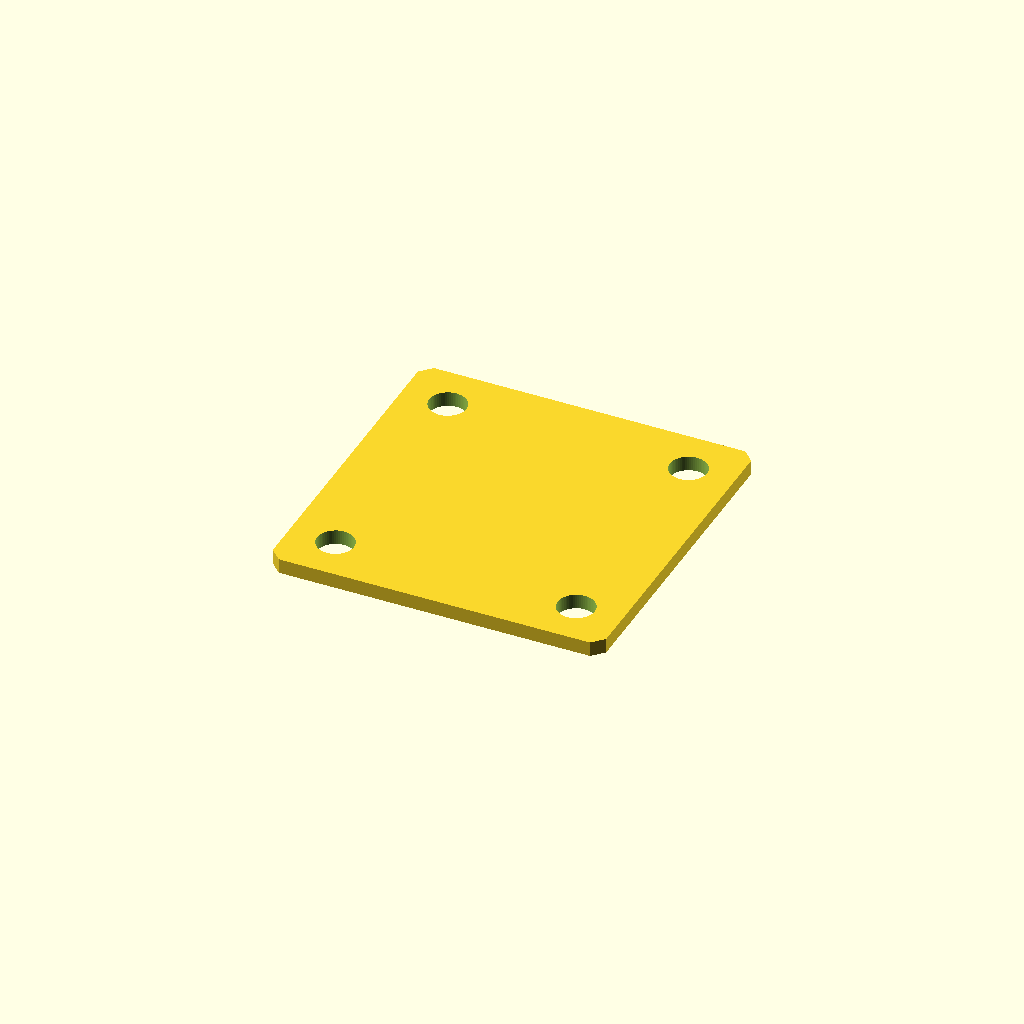
Cell 1: rendered with the file's own defaults.
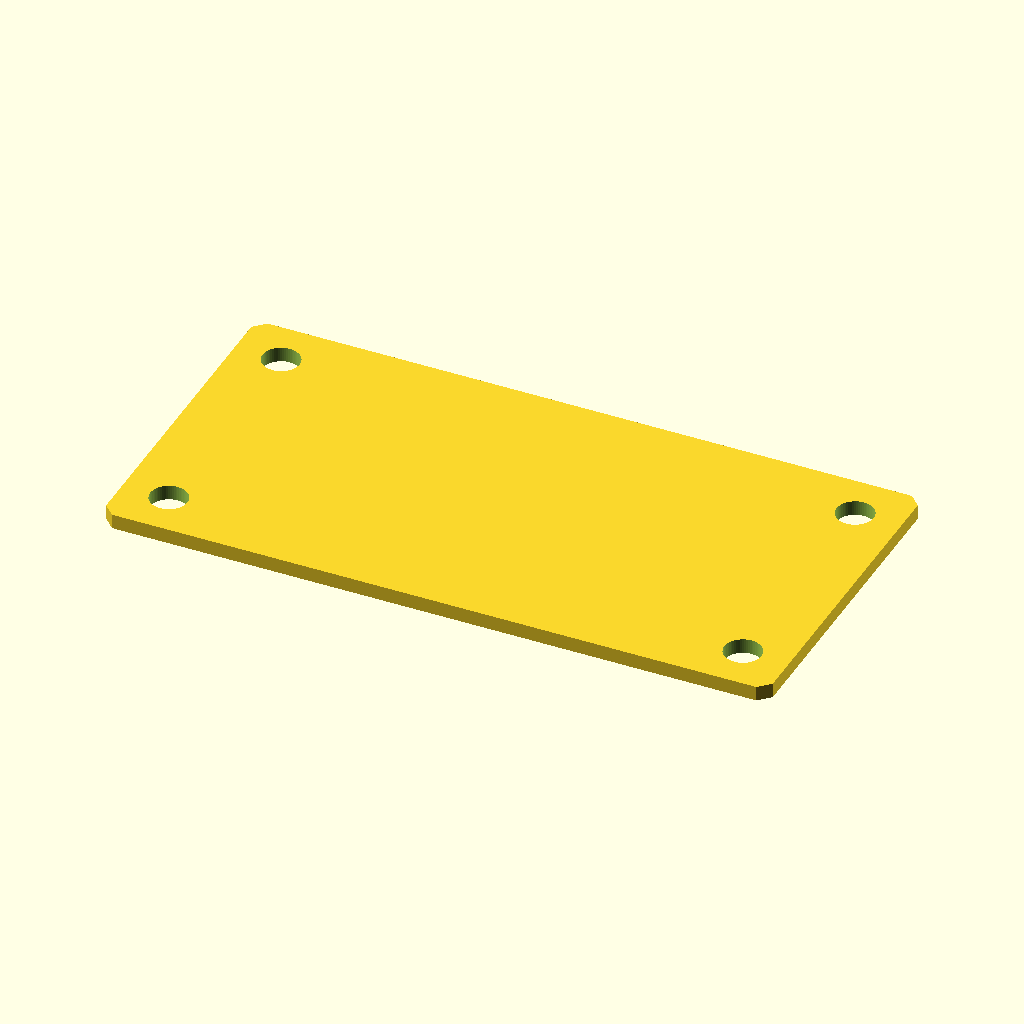
Cell 2 — pcb_L set to 36, the other parameters unchanged.
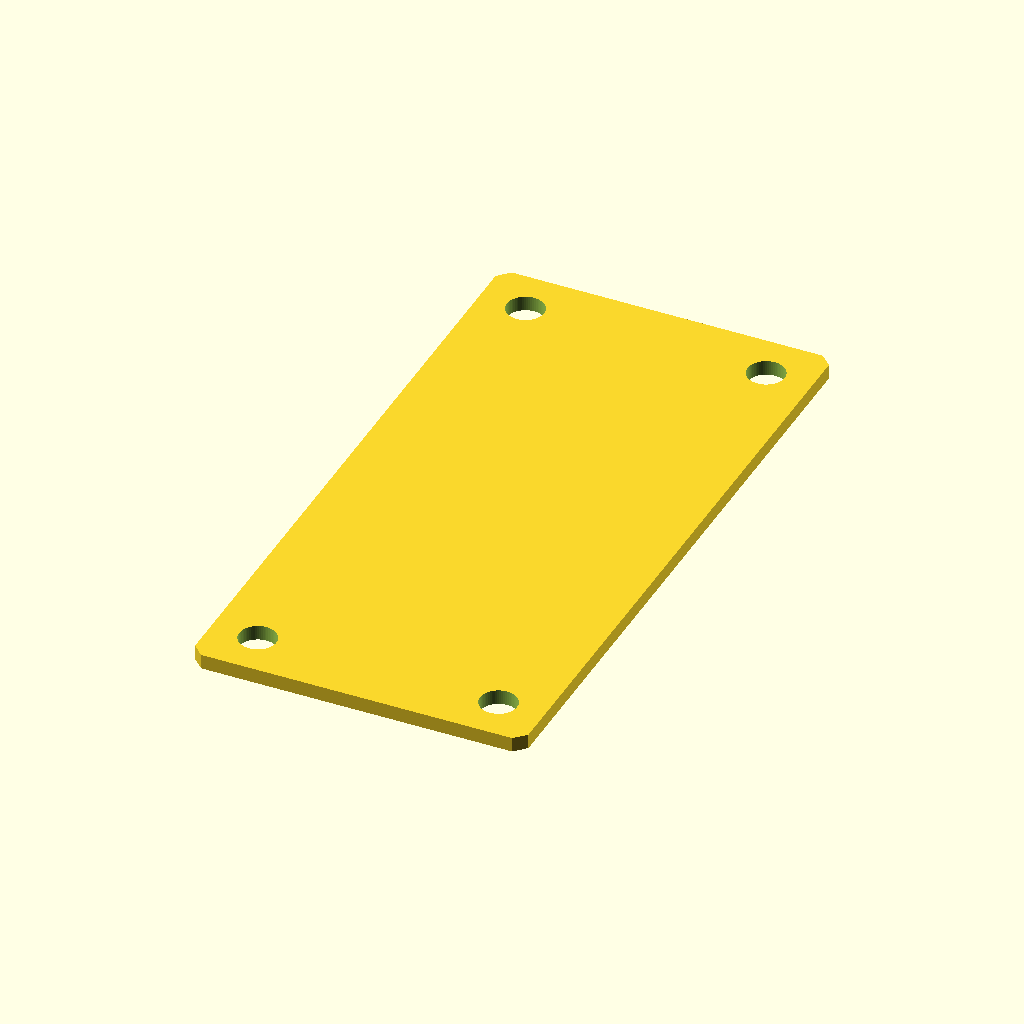
Cell 3 — pcb_W set to 36, the other parameters unchanged.
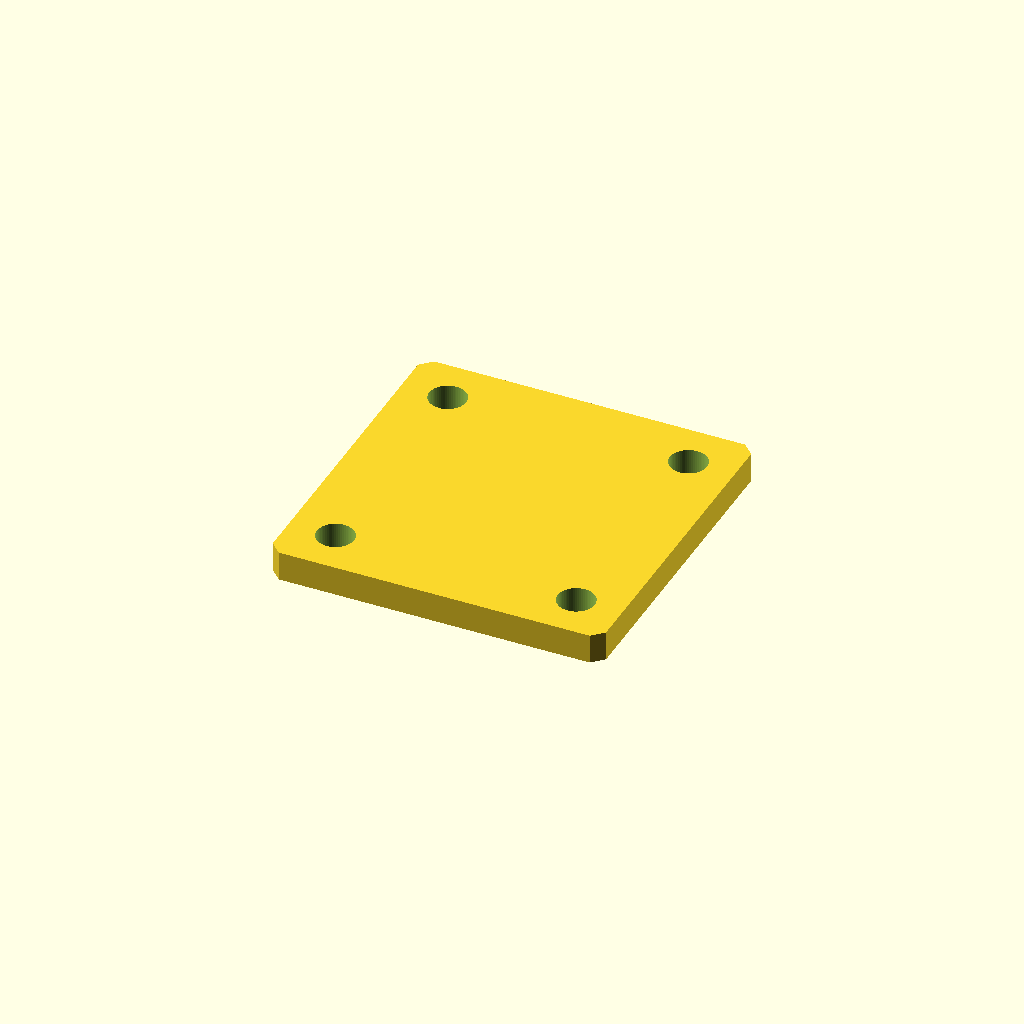
Cell 4: pcb_T = 1.6 (everything else at default).
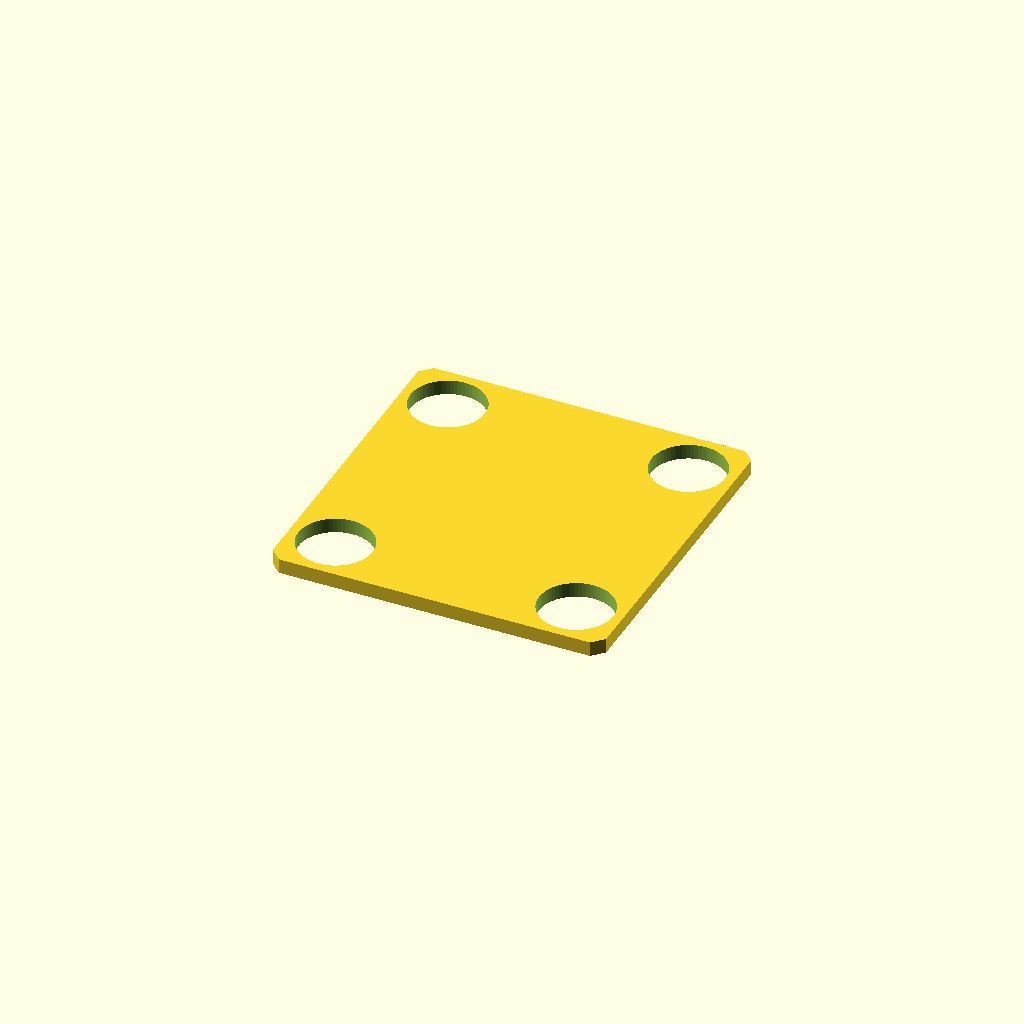
Cell 5: hole_d = 4 (everything else at default).
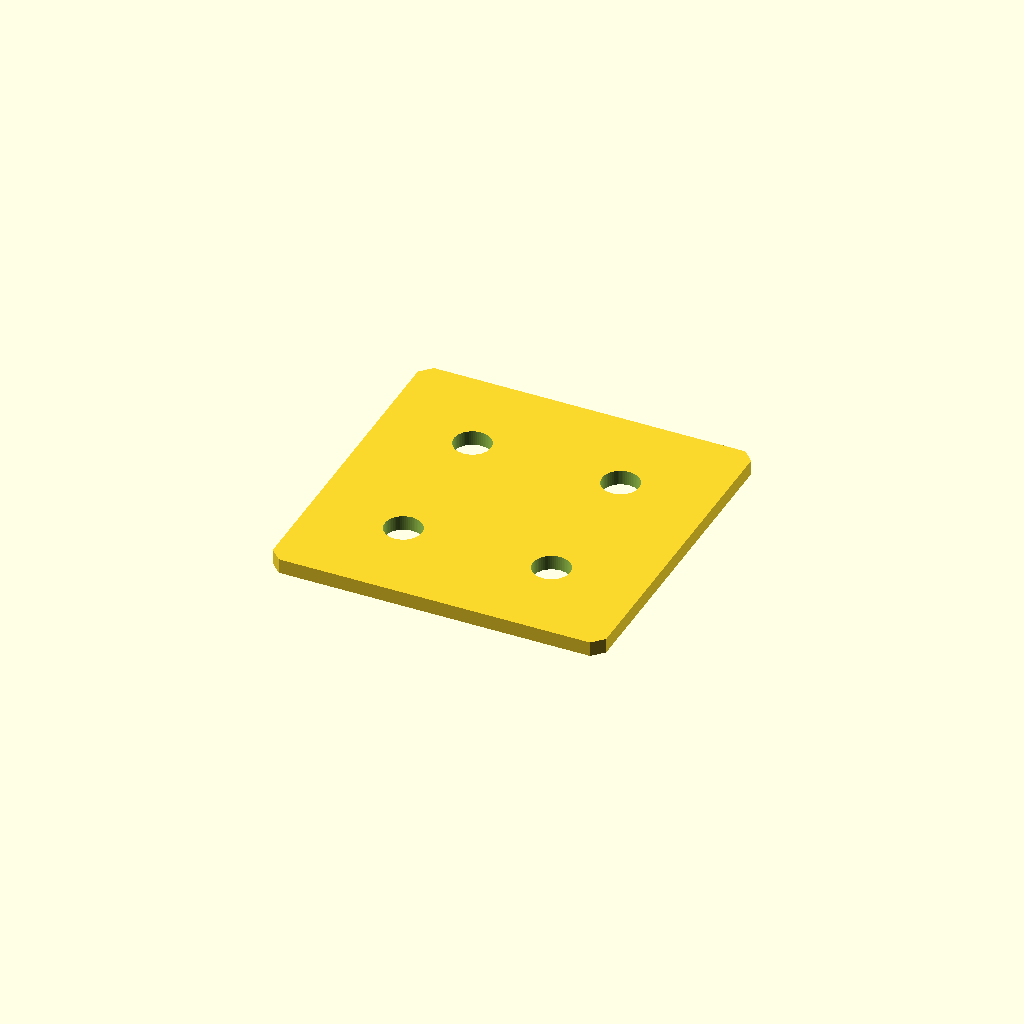
Cell 6 — hole_edge_margin set to 5, the other parameters unchanged.
One fixed orthographic camera (rotation 55°, 0°, 25°; colour scheme Cornfield) for every cell.
Source of the model, results/nopscadlib/craft/scad/pcb__ESP_01M.scad:
$fn = 64;

// Target: Printed circuit board 18.0mm x 18.0mm x 0.8mm (single connected solid)

// Parameters
pcb_L = 18.0;
pcb_W = 18.0;
pcb_T = 0.8;

hole_d = 2.0;
hole_edge_margin = 2.5;

corner_chamfer = 0.6;   // small corner bevel (visual), kept modest
eps = 0.02;             // tiny overlap to guarantee manifold connectivity

// 2D outline with chamfered corners (keeps exact overall L/W)
module pcb_outline_2d(L, W, c) {
    // Clamp chamfer to safe range
    c2 = min(c, min(L, W)/2 - 0.001);

    polygon(points=[
        [ L/2 - c2,  W/2],
        [-L/2 + c2,  W/2],
        [-L/2,  W/2 - c2],
        [-L/2, -W/2 + c2],
        [-L/2 + c2, -W/2],
        [ L/2 - c2, -W/2],
        [ L/2, -W/2 + c2],
        [ L/2,  W/2 - c2]
    ]);
}

// Mounting holes (through the full PCB thickness)
module mounting_holes_3d() {
    hole_h = pcb_T + 2*eps;
    for (x = [-1, 1], y = [-1, 1]) {
        translate([x*(pcb_L/2 - hole_edge_margin), y*(pcb_W/2 - hole_edge_margin), 0])
            cylinder(h=hole_h, r=hole_d/2, center=true);
    }
}

// Final PCB (single solid)
module pcb_final() {
    difference() {
        linear_extrude(height=pcb_T, center=true)
            pcb_outline_2d(pcb_L, pcb_W, corner_chamfer);

        mounting_holes_3d();
    }
}

pcb_final();
Parameter table extracted from the source (name, type, default, range or options):
pcb_L: number, default 18
pcb_W: number, default 18
pcb_T: number, default 0.8
hole_d: number, default 2
hole_edge_margin: number, default 2.5
corner_chamfer: number, default 0.6
eps: number, default 0.02
